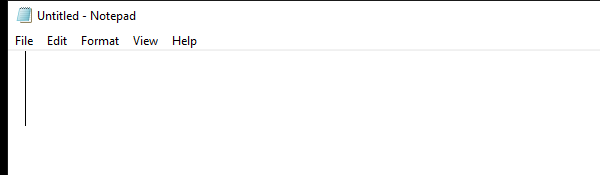
Workflow: MultipleExecutions

Step 1: Open Application 'notepad.exe Untitled' on the element in window 'Untitled - Notepad' (notepad.exe)

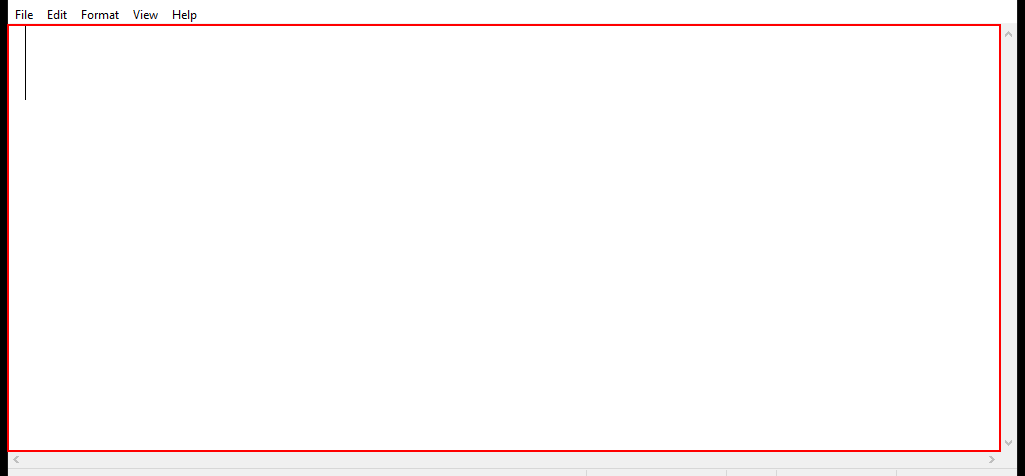
Step 2: type "hello world" into the editable text 'Text Editor'

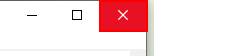
Step 3: click on the push button 'Close' in window '*Untitled - Notepad' (notepad.exe)

Step 4: click on the button 'Save' in window 'Notepad' (notepad.exe) (no picture)

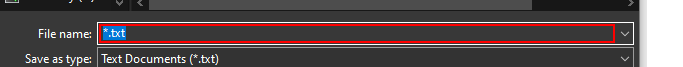
Step 5: type "plainTest[k(enter)]" in window 'Save As' (notepad.exe)

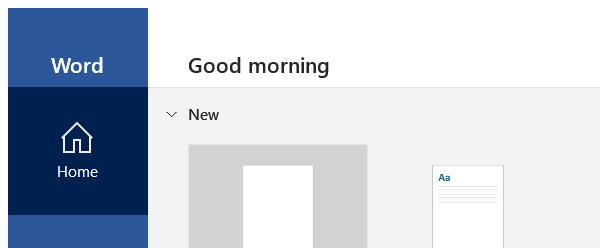
Step 6: Open Application 'WINWORD.EXE  Word' on the element in window 'Word' (winword.exe)

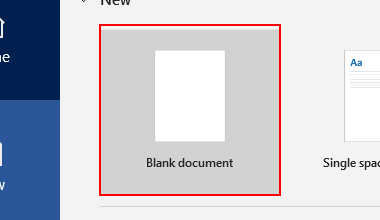
Step 7: click on the element 'Blank document'

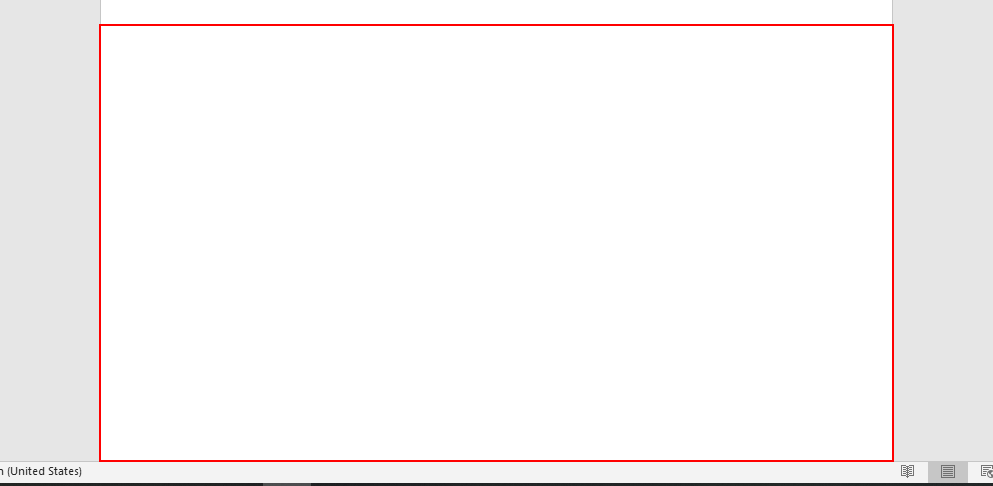
Step 8: click on the edit 'Page 1 content' in window 'Document1 - Word' (winword.exe)

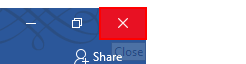
Step 9: click on the element 'Close' in window 'Document1 - Word' (winword.exe)

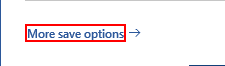
Step 10: click on the text 'More save options' (winword.exe)

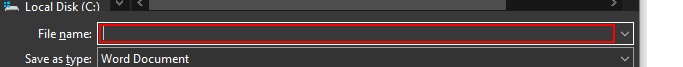
Step 11: type "helloWorld[k(enter)]" in window 'Save As' (winword.exe)

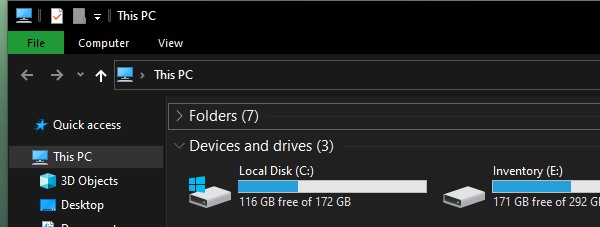
Step 12: Open Application 'explorer.exe  This PC' on the element in window 'This PC' (explorer.exe)

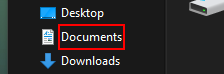
Step 13: click on the outline item 'Documents' in window 'This PC'

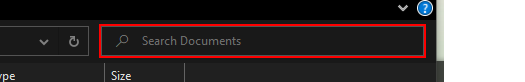
Step 14: type "plainTest[k(enter)]" into 'editable text' in window 'Documents' (explorer.exe)

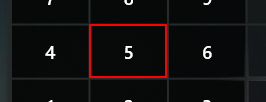
Step 15: click on the button 'Five' in window 'Calculator' (applicationframehost.exe)

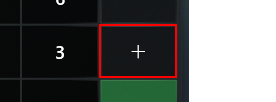
Step 16: click on the button 'Plus' in window 'Calculator' (applicationframehost.exe)

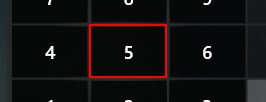
Step 17: click on the button 'Five' in window 'Calculator' (applicationframehost.exe)

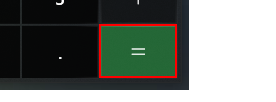
Step 18: click on the button 'Equals' in window 'Calculator' (applicationframehost.exe)

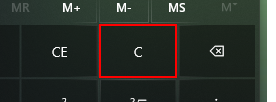
Step 19: click on the button 'Clear' in window 'Calculator' (applicationframehost.exe)

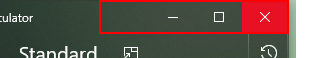
Step 20: click on the element in window 'Calculator' (applicationframehost.exe)

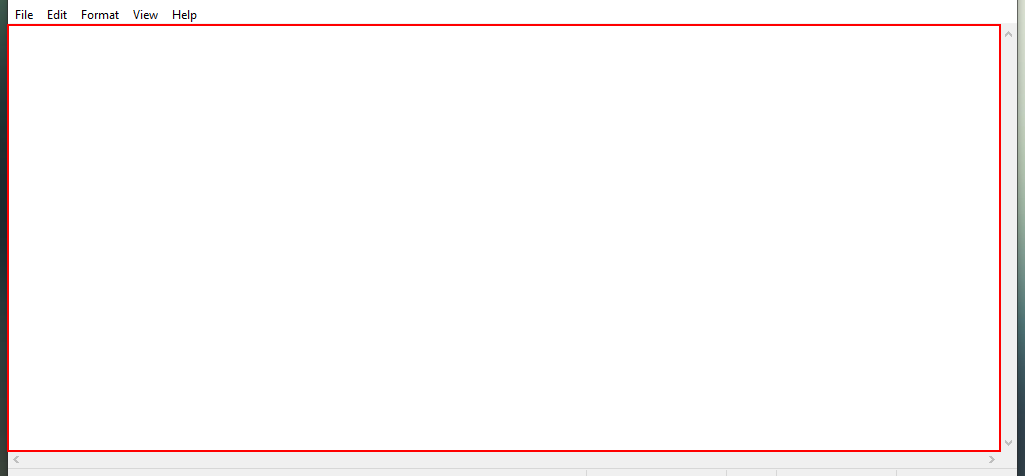
Step 21: type "Hello" into the editable text 'Text Editor' in window 'Untitled - Notepad' (notepad.exe)

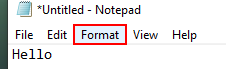
Step 22: click on the menu item 'Format' in window '*Untitled - Notepad' (notepad.exe)

Step 23: click on 'menu item  Font...' (notepad.exe) (no picture)

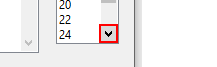
Step 24: click on 'push button  Line down' in window 'Font' (notepad.exe)

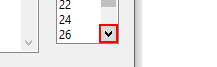
Step 25: click on 'push button  Line down' in window 'Font' (notepad.exe)

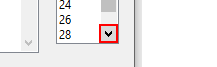
Step 26: click on 'push button  Line down' in window 'Font' (notepad.exe)

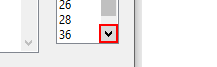
Step 27: click on 'push button  Line down' in window 'Font' (notepad.exe)

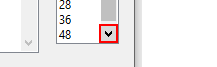
Step 28: click on 'push button  Line down' in window 'Font' (notepad.exe)

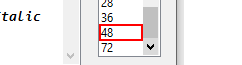
Step 29: click on the list item in window 'Font' (notepad.exe)

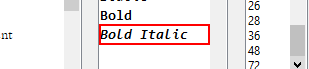
Step 30: click on the list item 'Bold Italic' in window 'Font' (notepad.exe)

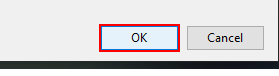
Step 31: click in window 'Font' (notepad.exe)

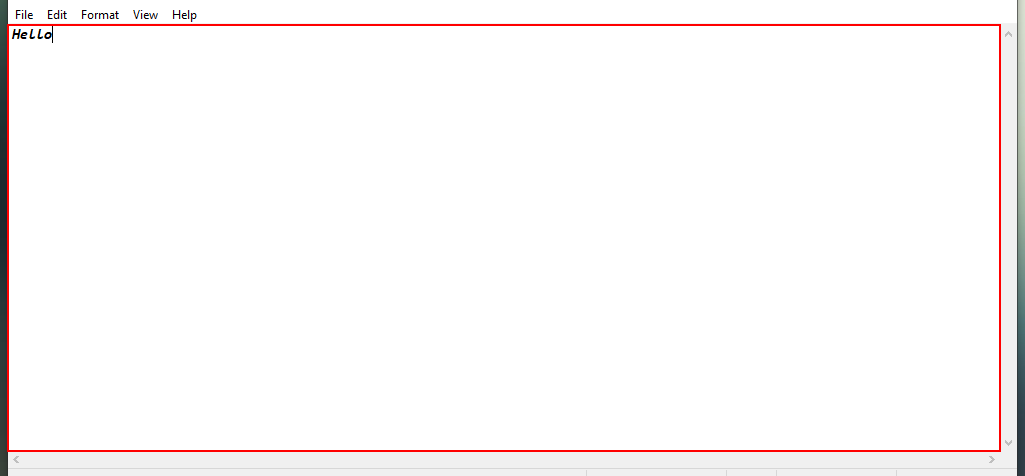
Step 32: type "add" into the editable text 'Text Editor' in window '*Untitled - Notepad' (notepad.exe)

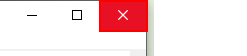
Step 33: click on the push button 'Close' in window '*Untitled - Notepad' (notepad.exe)

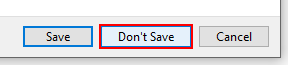
Step 34: click on the button 'Don't Save' in window 'Notepad' (notepad.exe)